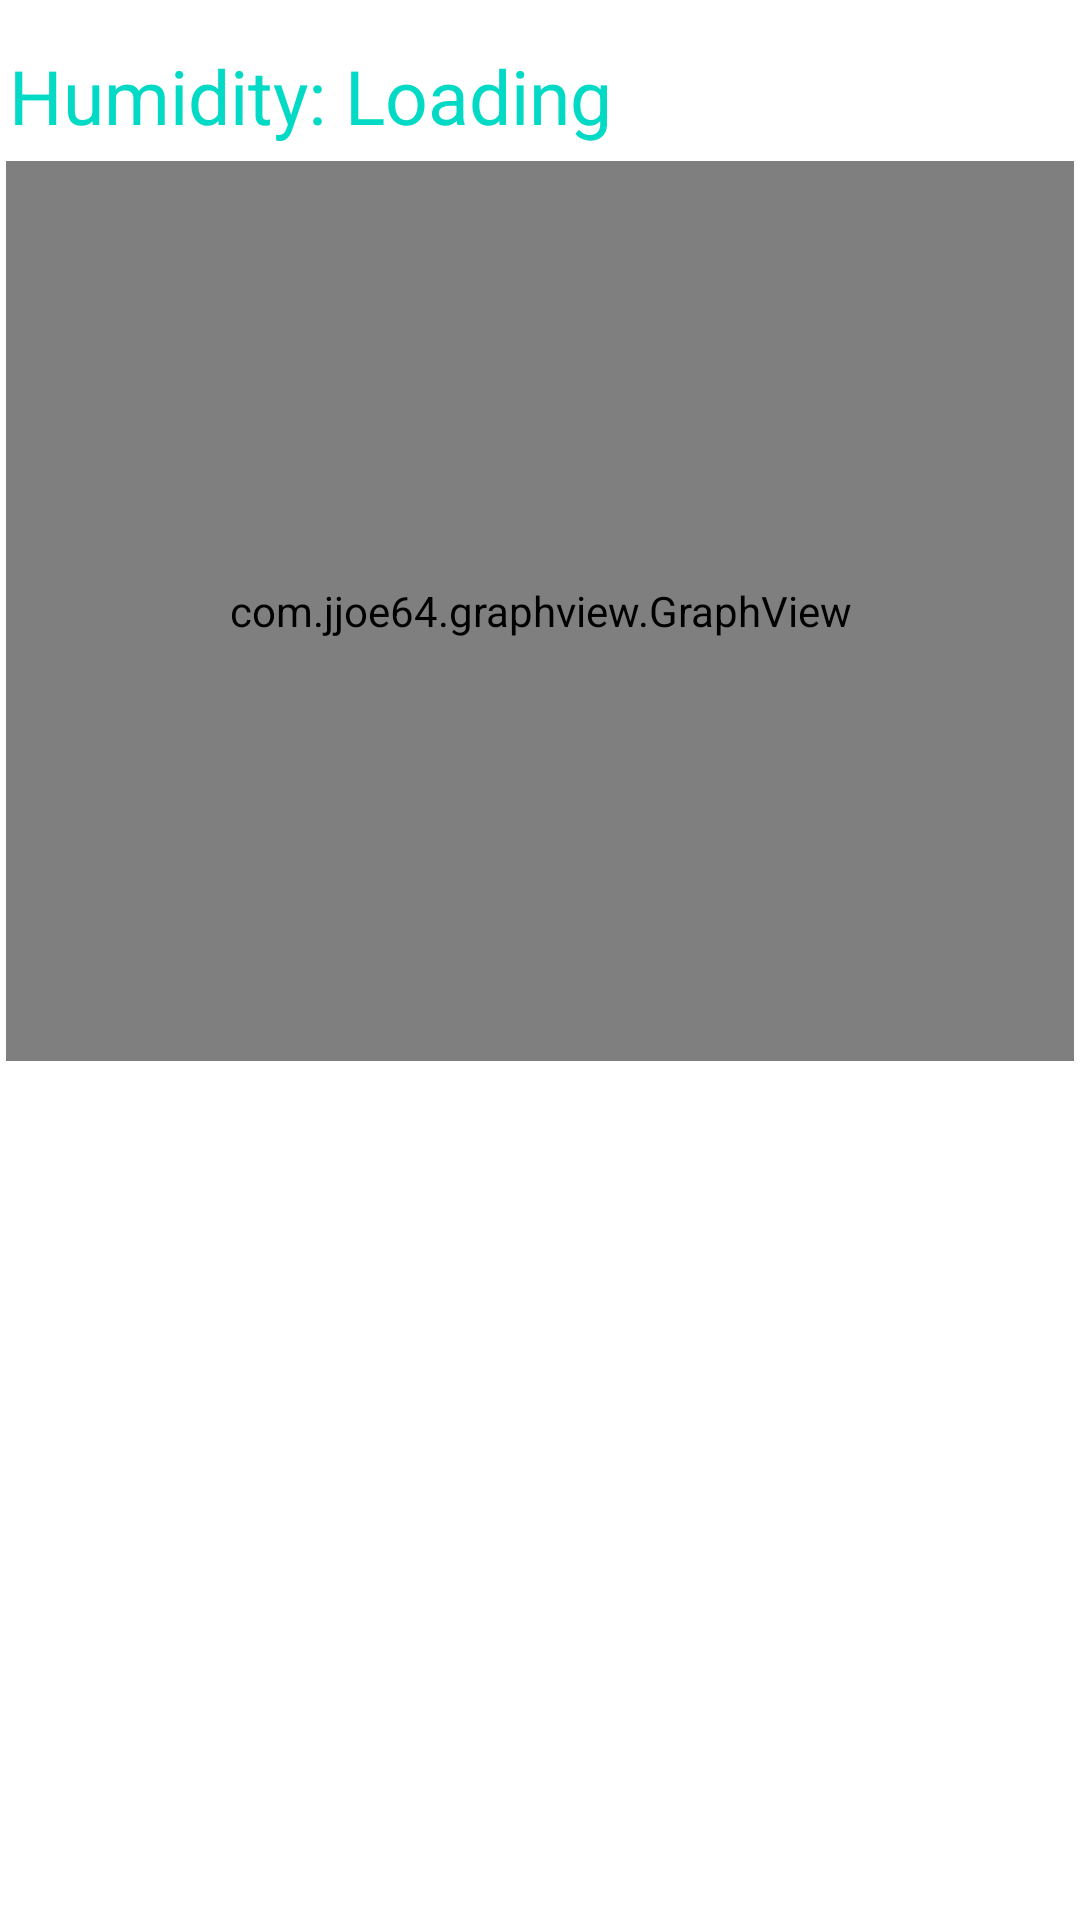

Layout XML and referenced resources for this Android screen:
<!-- AndroidManifest.xml: application theme Theme.IotApp -->
<!-- res/layout/fragment_2.xml -->
<?xml version="1.0" encoding="utf-8"?>
<FrameLayout xmlns:android="http://schemas.android.com/apk/res/android"
    xmlns:tools="http://schemas.android.com/tools"
    android:layout_width="match_parent"
    android:layout_height="match_parent"
    android:id="@+id/fragment2"
    tools:context=".view.Fragment2">

    
    <LinearLayout
        android:layout_width="match_parent"
        android:layout_height="wrap_content"
        android:orientation="vertical">
        <TextView
            android:id="@+id/txtHumidity"
            android:layout_width="wrap_content"
            android:layout_height="wrap_content"
            android:layout_marginStart="3dp"
            android:layout_marginTop="15dp"
            android:layout_marginEnd="3dp"
            android:layout_marginBottom="3dp"
            android:layout_toRightOf="@+id/airtemperature"
            android:gravity="center"
            android:text="Humidity: Loading"
            android:textColor="@color/teal_200"
            android:textSize="25sp" />
        <com.jjoe64.graphview.GraphView
            android:id="@+id/graph2"
            android:layout_width="match_parent"
            android:layout_height="300dp"
            android:layout_marginTop="10dp"
            android:background="@color/black"
            android:layout_margin="2dp"/>
    </LinearLayout>


</FrameLayout>
<!-- resources referenced by this layout -->
<resources>
  <color name="black">#FF000000</color>
  <color name="teal_200">#FF03DAC5</color>
  <style name="Theme.IotApp" parent="Theme.MaterialComponents.DayNight">
          
          <item name="colorPrimary">@color/purple_500</item>
          <item name="colorPrimaryVariant">@color/purple_700</item>
          <item name="colorOnPrimary">@color/white</item>
          
          <item name="colorSecondary">@color/teal_200</item>
          <item name="colorSecondaryVariant">@color/teal_700</item>
          <item name="colorOnSecondary">@color/black</item>
          
          <item name="android:statusBarColor">?attr/colorPrimaryVariant</item>
          
      </style>
  <color name="purple_500">#FF6200EE</color>
  <color name="purple_700">#FF3700B3</color>
  <color name="white">#FFFFFFFF</color>
  <color name="teal_700">#FF018786</color>
</resources>
